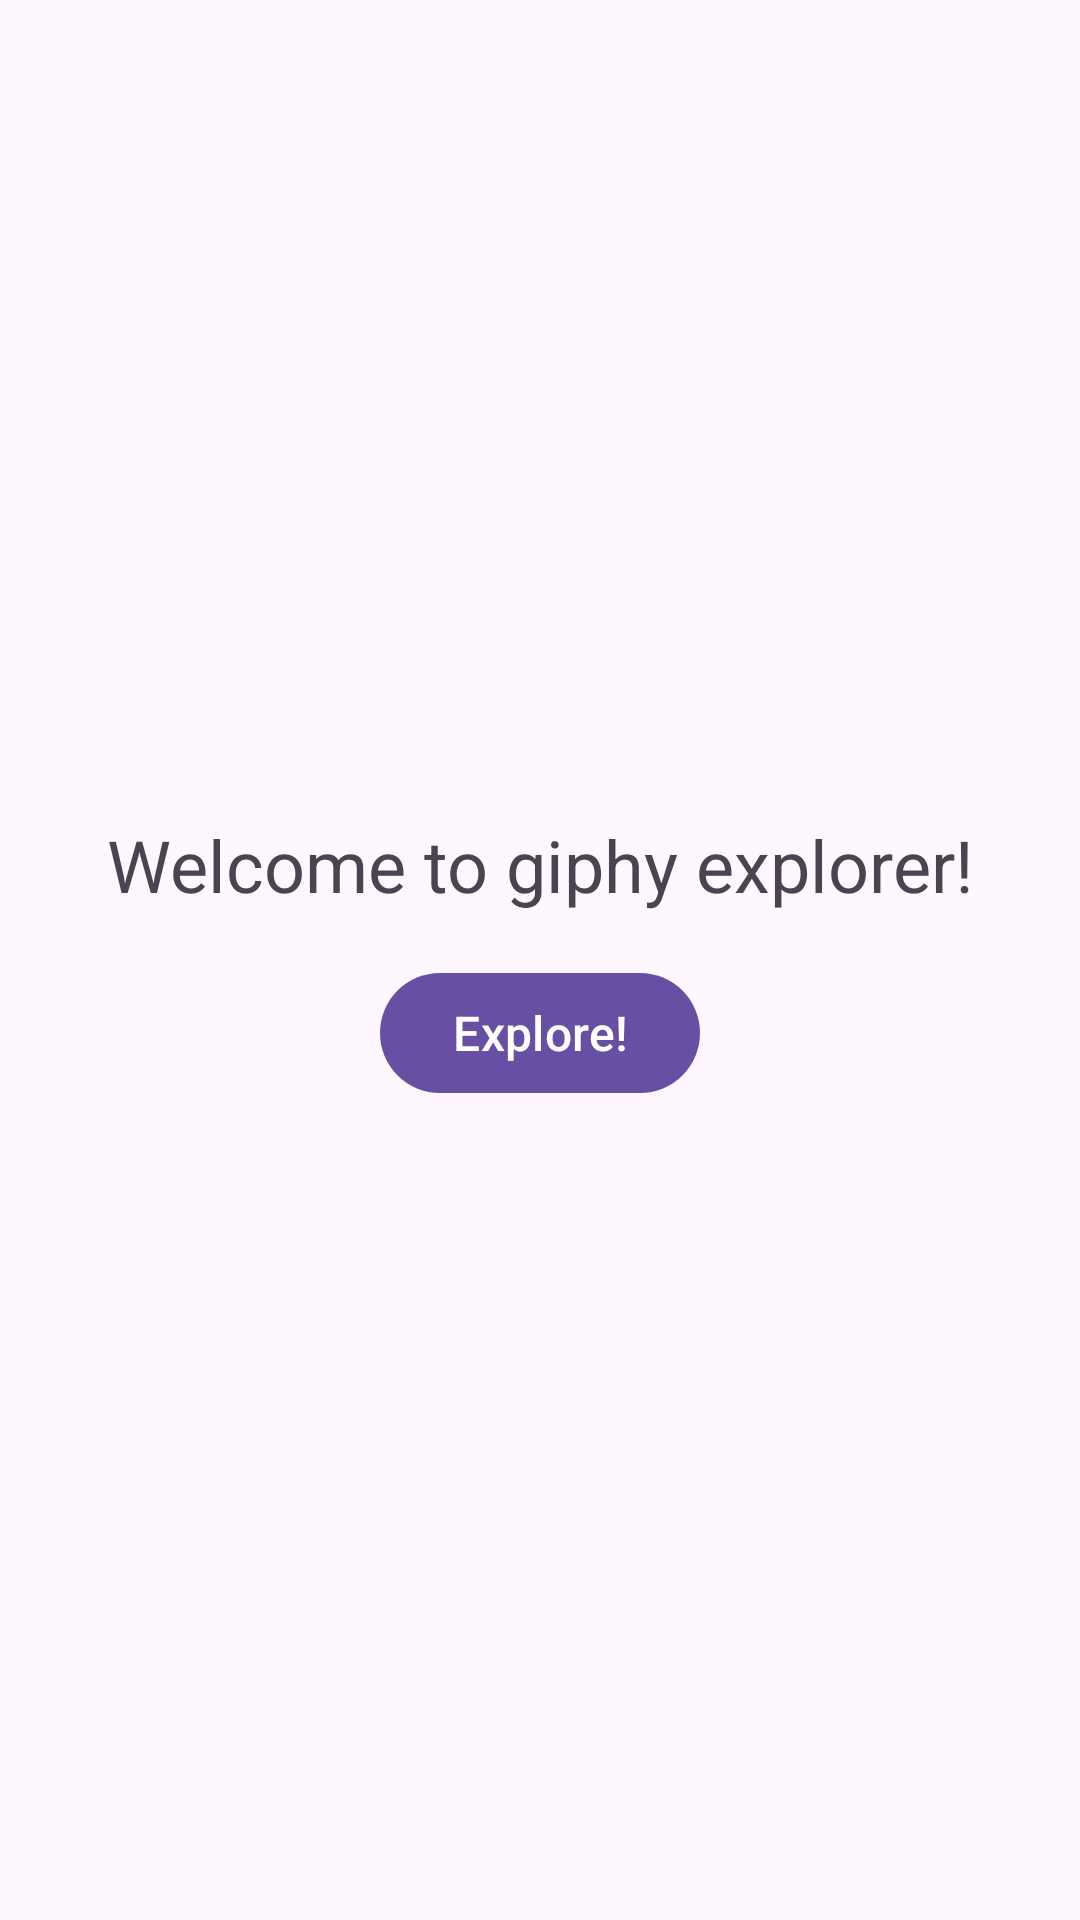

The Android layout XML behind this screen, and the referenced resources:
<!-- AndroidManifest.xml: activity theme Theme.Giphyexplorerklopoff -->
<!-- res/layout/activity_main.xml -->
<?xml version="1.0" encoding="utf-8"?>
<androidx.constraintlayout.widget.ConstraintLayout xmlns:android="http://schemas.android.com/apk/res/android"
    xmlns:app="http://schemas.android.com/apk/res-auto"
    xmlns:tools="http://schemas.android.com/tools"
    android:layout_width="match_parent"
    android:layout_height="match_parent"
    android:fitsSystemWindows="true"
    tools:context=".MainActivity">

    <TextView
        android:id="@+id/tvWelcomeText"
        android:layout_width="wrap_content"
        android:layout_height="wrap_content"
        android:text="@string/welcome_text"
        android:textSize="24sp"
        android:layout_marginVertical="8dp"
        app:layout_constraintBottom_toTopOf="@+id/btnExplore"
        app:layout_constraintEnd_toEndOf="parent"
        app:layout_constraintHorizontal_bias="0.5"
        app:layout_constraintStart_toStartOf="parent"
        app:layout_constraintTop_toTopOf="parent"
        app:layout_constraintVertical_chainStyle="packed" />

    <com.google.android.material.button.MaterialButton
        android:id="@+id/btnExplore"
        android:layout_width="wrap_content"
        android:layout_height="wrap_content"
        android:text="@string/explore_btn"
        android:textSize="16sp"
        android:layout_marginVertical="8dp"
        app:layout_constraintBottom_toBottomOf="parent"
        app:layout_constraintEnd_toEndOf="parent"
        app:layout_constraintHorizontal_bias="0.5"
        app:layout_constraintStart_toStartOf="parent"
        app:layout_constraintTop_toBottomOf="@+id/tvWelcomeText" />

</androidx.constraintlayout.widget.ConstraintLayout>
<!-- resources referenced by this layout -->
<resources>
  <string name="explore_btn">Explore!</string>
  <string name="welcome_text">Welcome to giphy explorer!</string>
  <style name="Theme.Giphyexplorerklopoff" parent="Base.Theme.Giphyexplorerklopoff" />
  <style name="Base.Theme.Giphyexplorerklopoff" parent="Theme.Material3.DayNight.NoActionBar">
          
          
      </style>
</resources>
